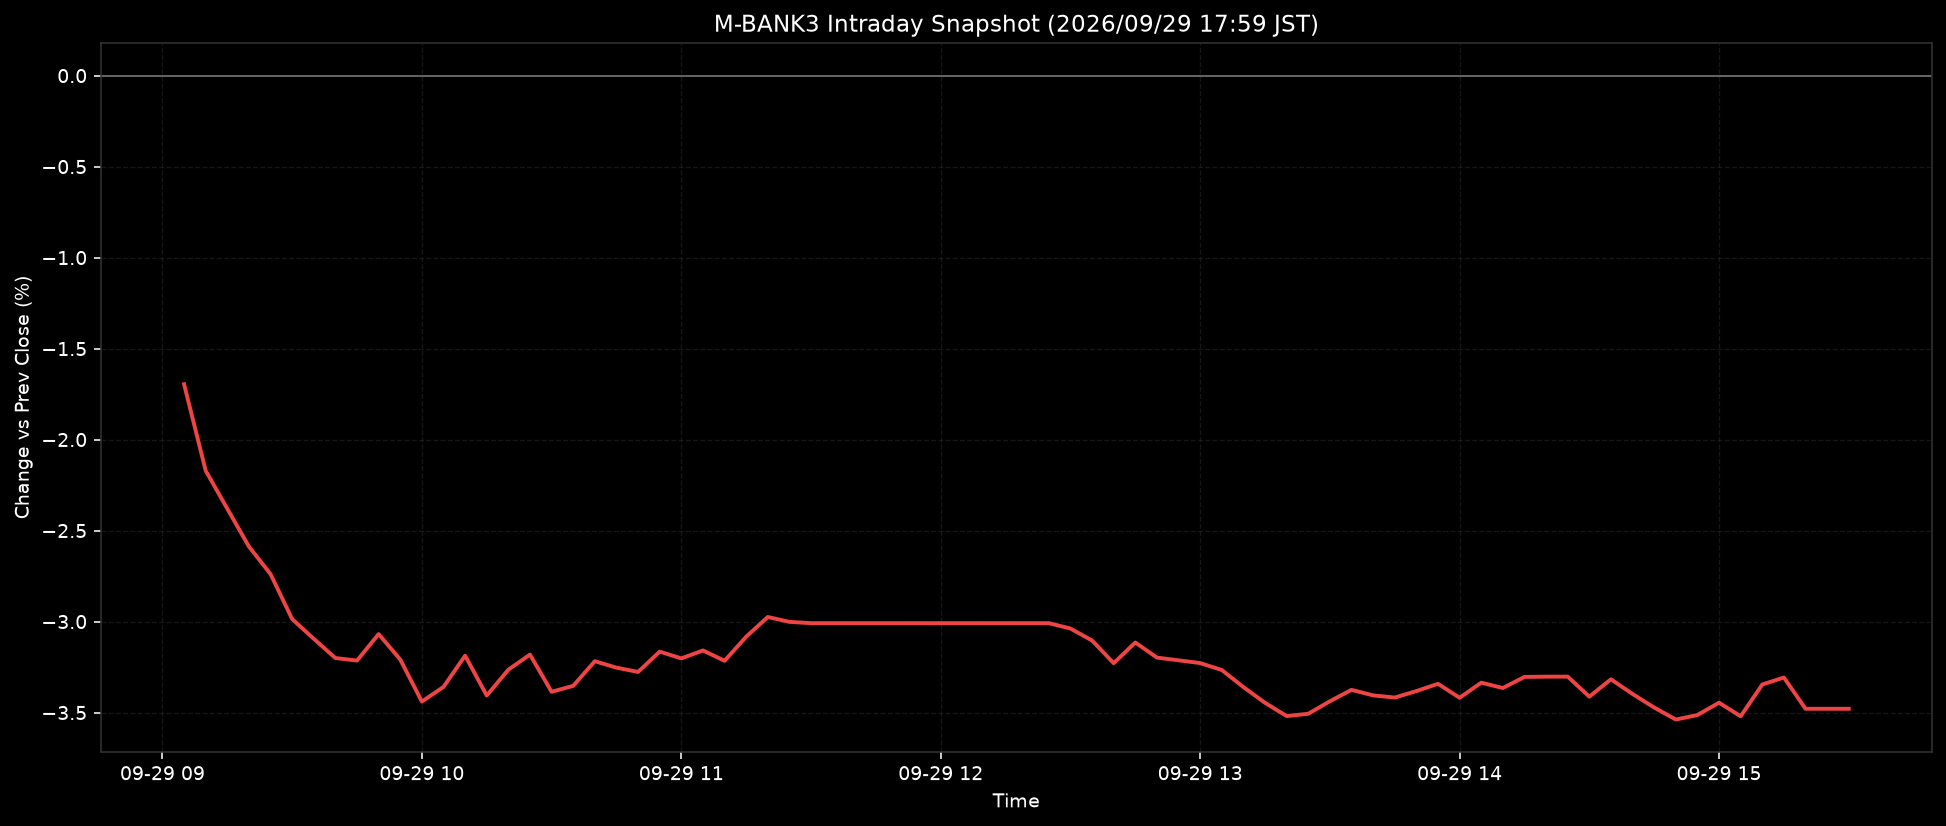

The file beside this chart, header and first rows:
ts, pct
2026-09-29T09:05:00+0900, -1.696
2026-09-29T09:10:00+0900, -2.171
2026-09-29T09:15:00+0900, -2.38
2026-09-29T09:20:00+0900, -2.588
2026-09-29T09:25:00+0900, -2.739
2026-09-29T09:30:00+0900, -2.986
2026-09-29T09:35:00+0900, -3.095
2026-09-29T09:40:00+0900, -3.2
2026-09-29T09:45:00+0900, -3.214
2026-09-29T09:50:00+0900, -3.069
2026-09-29T09:55:00+0900, -3.209
2026-09-29T10:00:00+0900, -3.44
2026-09-29T10:05:00+0900, -3.359
2026-09-29T10:10:00+0900, -3.187
2026-09-29T10:15:00+0900, -3.406
2026-09-29T10:20:00+0900, -3.264
2026-09-29T10:25:00+0900, -3.181
2026-09-29T10:30:00+0900, -3.386
2026-09-29T10:35:00+0900, -3.353
2026-09-29T10:40:00+0900, -3.218
2026-09-29T10:45:00+0900, -3.253
2026-09-29T10:50:00+0900, -3.277
2026-09-29T10:55:00+0900, -3.165
2026-09-29T11:00:00+0900, -3.203
2026-09-29T11:05:00+0900, -3.159
2026-09-29T11:10:00+0900, -3.216
2026-09-29T11:15:00+0900, -3.083
2026-09-29T11:20:00+0900, -2.975
2026-09-29T11:25:00+0900, -3.002
2026-09-29T11:30:00+0900, -3.009
2026-09-29T11:35:00+0900, -3.009
2026-09-29T11:40:00+0900, -3.009
2026-09-29T11:45:00+0900, -3.009
2026-09-29T11:50:00+0900, -3.009
2026-09-29T11:55:00+0900, -3.009
2026-09-29T12:00:00+0900, -3.009
2026-09-29T12:05:00+0900, -3.009
2026-09-29T12:10:00+0900, -3.009
2026-09-29T12:15:00+0900, -3.009
2026-09-29T12:20:00+0900, -3.009
2026-09-29T12:25:00+0900, -3.009
2026-09-29T12:30:00+0900, -3.038
2026-09-29T12:35:00+0900, -3.104
2026-09-29T12:40:00+0900, -3.229
2026-09-29T12:45:00+0900, -3.115
2026-09-29T12:50:00+0900, -3.198
2026-09-29T12:55:00+0900, -3.213
2026-09-29T13:00:00+0900, -3.228
2026-09-29T13:05:00+0900, -3.266
2026-09-29T13:10:00+0900, -3.36
2026-09-29T13:15:00+0900, -3.446
2026-09-29T13:20:00+0900, -3.519
2026-09-29T13:25:00+0900, -3.507
2026-09-29T13:30:00+0900, -3.438
2026-09-29T13:35:00+0900, -3.375
2026-09-29T13:40:00+0900, -3.406
2026-09-29T13:45:00+0900, -3.418
2026-09-29T13:50:00+0900, -3.382
2026-09-29T13:55:00+0900, -3.342
2026-09-29T14:00:00+0900, -3.419
... 18 more rows
